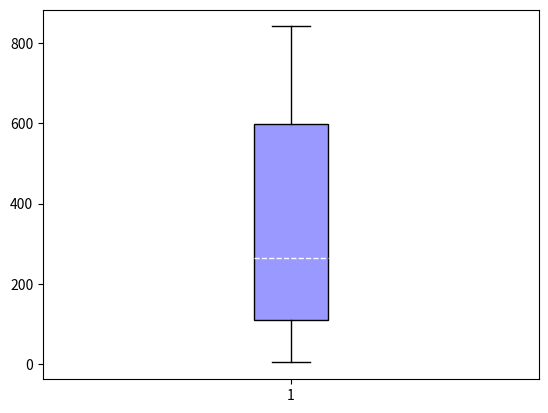

Reproduce this figure in Python.
gene_lengths=[9410,394141,4442,105338,19149,76779,126550,36296,842,15981]
exon_counts=[51,1142,42,216,25,650,32533,57,1,523]
average=[]

for i in range(0,10):
 y=gene_lengths[i]/exon_counts[i]
 average.append(y)
print(average)

import numpy as np
import matplotlib.pyplot as plt
n=10

plt.boxplot(x = average, # Specify the drawing data
            vert=True,
            whis=1.5,
            patch_artist=True,
            boxprops = {'color':'black','facecolor':'#9999ff'}, # Set box properties, fill color and border color
            flierprops = {'marker':'o','markerfacecolor':'red','color':'black'}, # Meanprops = {' Marker ':'D',' MarkerFaceColor ':' IndianRed '} # Set the outliers, the shape of the points, and the fill color
            medianprops = {'linestyle':'--','color':'white'}) # Sets the properties of the median line, the type and color of the line
plt.show()
